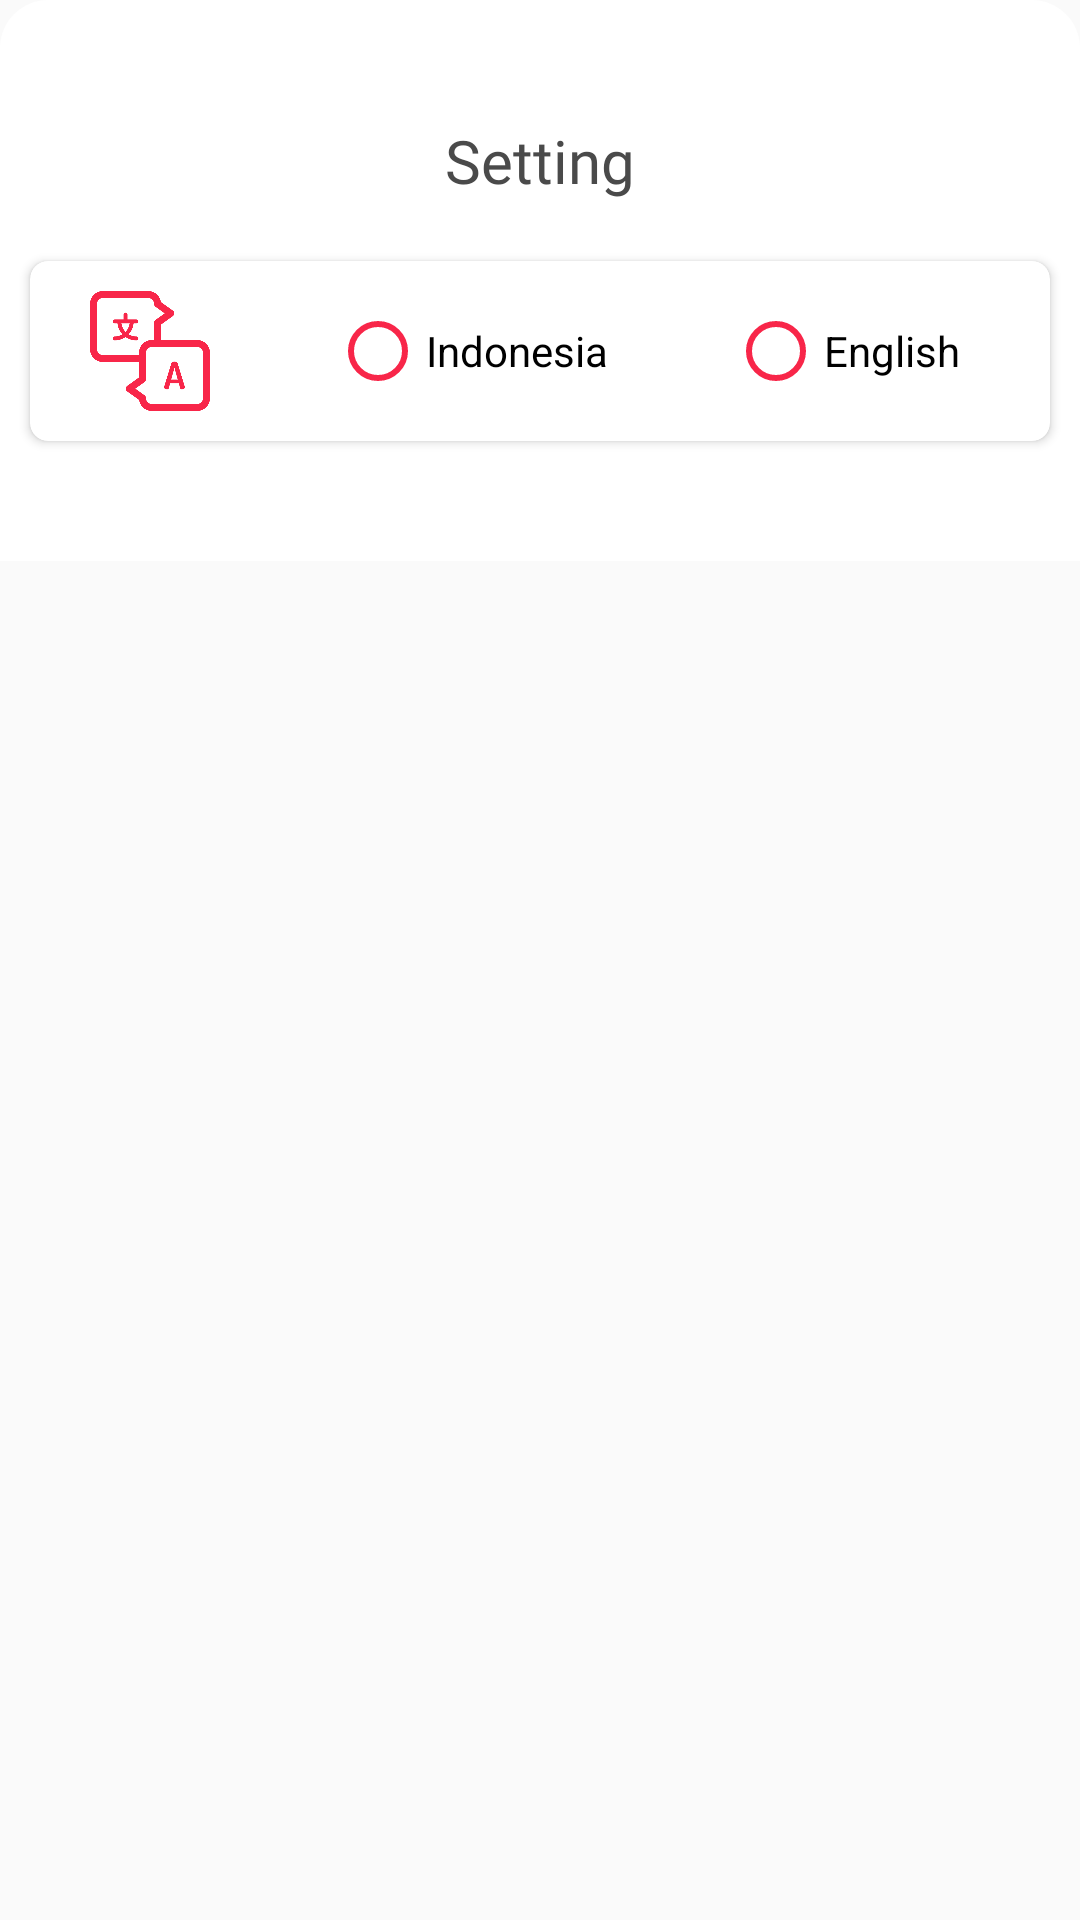

This screen was rendered from an Android layout file. Write that file and the resources it references.
<!-- AndroidManifest.xml: application theme AppTheme -->
<!-- res/layout/fragment_setting_bottomsheet.xml -->
<?xml version="1.0" encoding="utf-8"?>
<androidx.core.widget.NestedScrollView xmlns:android="http://schemas.android.com/apk/res/android"
    xmlns:app="http://schemas.android.com/apk/res-auto"
    android:layout_width="match_parent"
    android:layout_height="wrap_content"
    android:scrollbars="none">

    <androidx.constraintlayout.widget.ConstraintLayout xmlns:android="http://schemas.android.com/apk/res/android"
        xmlns:app="http://schemas.android.com/apk/res-auto"
        android:layout_width="match_parent"
        android:layout_height="wrap_content"
        android:background="@drawable/bg_bottom_sheet">

        <TextView
            android:id="@+id/setting"
            android:layout_width="wrap_content"
            android:layout_height="wrap_content"
            android:layout_marginTop="@dimen/dp_40"
            style="@style/ContentTextStyle.Bold.Large"
            android:text="Setting"
            app:layout_constraintTop_toTopOf="parent"
            app:layout_constraintLeft_toLeftOf="parent"
            app:layout_constraintRight_toRightOf="parent"/>

        <androidx.cardview.widget.CardView
            android:id="@+id/cv_language"
            android:layout_width="0dp"
            android:layout_height="match_parent"
            android:layout_marginTop="@dimen/dp_20"
            android:layout_marginLeft="@dimen/dp_10"
            android:layout_marginRight="@dimen/dp_10"
            android:layout_marginBottom="@dimen/dp_40"
            app:cardCornerRadius="@dimen/dp_6"
            app:layout_constraintBottom_toBottomOf="parent"
            app:layout_constraintLeft_toLeftOf="parent"
            app:layout_constraintRight_toRightOf="parent"
            app:layout_constraintTop_toBottomOf="@id/setting">

            <androidx.constraintlayout.widget.ConstraintLayout
                android:layout_width="match_parent"
                android:layout_height="match_parent">

                <RadioGroup
                    android:id="@+id/rg_lang"
                    android:orientation="horizontal"
                    app:layout_constraintBottom_toBottomOf="@id/iv_lang"
                    app:layout_constraintLeft_toRightOf="@id/iv_lang"
                    app:layout_constraintTop_toTopOf="@id/iv_lang"
                    android:layout_marginStart="@dimen/dp_40"
                    android:layout_width="wrap_content"
                    android:layout_height="wrap_content">

                    <com.google.android.material.radiobutton.MaterialRadioButton
                        android:id="@+id/rb_indonesia"
                        android:layout_width="wrap_content"
                        android:text="Indonesia"
                        android:buttonTint="@color/colorPrimaryDark"
                        android:layout_height="wrap_content"/>

                    <com.google.android.material.radiobutton.MaterialRadioButton
                        android:id="@+id/rb_english"
                        android:layout_marginStart="@dimen/dp_40"
                        android:layout_width="wrap_content"
                        android:text="English"
                        android:buttonTint="@color/colorPrimaryDark"
                        android:layout_height="wrap_content"/>

                </RadioGroup>

                <ImageView
                    android:id="@+id/iv_lang"
                    android:layout_width="@dimen/dp_40"
                    android:layout_height="@dimen/dp_40"
                    android:layout_marginTop="@dimen/dp_10"
                    android:layout_marginStart="@dimen/dp_20"
                    android:layout_marginBottom="@dimen/dp_10"
                    android:src="@drawable/ic_lang"
                    app:layout_constraintBottom_toBottomOf="parent"
                    app:layout_constraintLeft_toLeftOf="parent"
                    app:layout_constraintTop_toTopOf="parent" />

            </androidx.constraintlayout.widget.ConstraintLayout>

        </androidx.cardview.widget.CardView>

    </androidx.constraintlayout.widget.ConstraintLayout>


</androidx.core.widget.NestedScrollView>
<!-- resources referenced by this layout -->
<resources>
  <color name="colorPrimaryDark">#f82649</color>
  <dimen name="dp_10">10dp</dimen>
  <dimen name="dp_20">20dp</dimen>
  <dimen name="dp_40">40dp</dimen>
  <dimen name="dp_6">6dp</dimen>
  <!-- drawable bg_bottom_sheet (drawable) -->
  <?xml version="1.0" encoding="utf-8"?>
  <shape xmlns:android="http://schemas.android.com/apk/res/android"
      android:shape="rectangle">
      <corners
          android:topLeftRadius="16dp"
          android:topRightRadius="16dp"/>
      <solid android:color="@android:color/white"/>
  </shape>
  <!-- drawable ic_lang: png bitmap (drawable-v24, 18411 bytes) -->
  <style name="ContentTextStyle.Bold.Large">
          <item name="android:textSize">@dimen/sp_20</item>
      </style>
  <style name="AppTheme" parent="Theme.AppCompat.Light.NoActionBar">
          
          <item name="colorPrimary">@color/colorPrimary</item>
          <item name="colorPrimaryDark">@color/colorPrimaryDark</item>
          <item name="colorAccent">@color/positive_color</item>
      </style>
  <dimen name="sp_20">20sp</dimen>
  <color name="colorPrimary">#c52d2f</color>
  <color name="positive_color">#f82649</color>
</resources>
